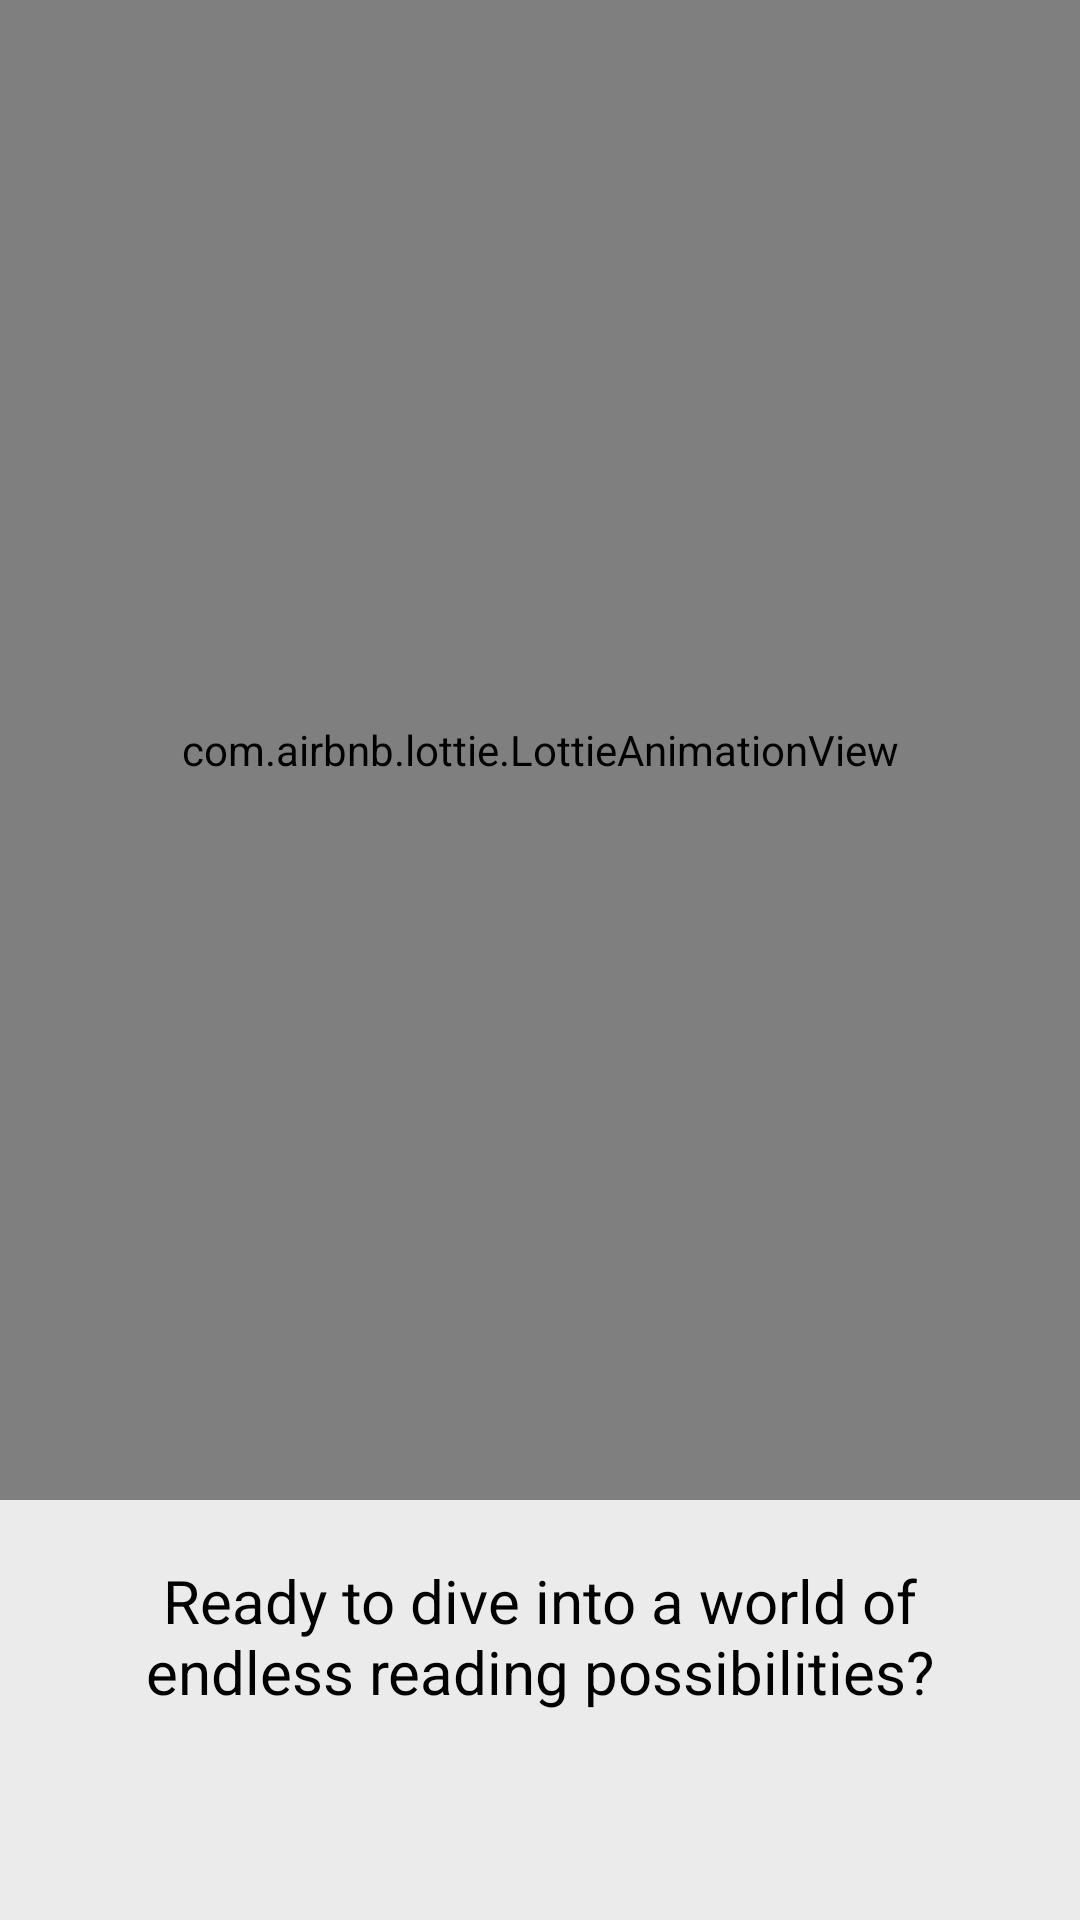

Write the Android layout XML for this screen, with the resource values it uses.
<!-- AndroidManifest.xml: application theme Theme.BulkyBookApp -->
<!-- res/layout/fragment_on_boarding_page_three.xml -->
<?xml version="1.0" encoding="utf-8"?>
<androidx.constraintlayout.widget.ConstraintLayout xmlns:android="http://schemas.android.com/apk/res/android"
    xmlns:tools="http://schemas.android.com/tools"
    android:layout_width="match_parent"
    android:layout_height="match_parent"
    xmlns:app="http://schemas.android.com/apk/res-auto"
    tools:context=".ui.fragments.Auth.OnBoardingPageThree">

    <com.airbnb.lottie.LottieAnimationView
        android:id="@+id/lottieAnimationView"
        android:layout_width="match_parent"
        android:layout_height="500dp"
        app:layout_constraintEnd_toEndOf="parent"
        app:layout_constraintStart_toStartOf="parent"
        app:layout_constraintTop_toTopOf="parent"
        app:lottie_autoPlay="true"
        app:lottie_loop="true"
        app:lottie_rawRes="@raw/book_step_three" />

    <TextView
        style="@style/BlackTextColorStyle"
        android:layout_width="match_parent"
        android:layout_height="wrap_content"
        android:text="@string/ready_to_dive_into_a_world_of_endless_reading_possibilities"
        android:textAlignment="center"
        android:textSize="20sp"
        android:layout_margin="20dp"
        app:layout_constraintEnd_toEndOf="parent"
        app:layout_constraintStart_toStartOf="parent"
        app:layout_constraintTop_toBottomOf="@+id/lottieAnimationView" />

</androidx.constraintlayout.widget.ConstraintLayout>
<!-- resources referenced by this layout -->
<resources>
  <string name="ready_to_dive_into_a_world_of_endless_reading_possibilities">Ready to dive into a world of endless reading possibilities?</string>
  <style name="BlackTextColorStyle" parent="Widget.AppCompat.TextView">
          <item name="android:textColor">@color/black</item>
      </style>
  <style name="Theme.BulkyBookApp" parent="Theme.MaterialComponents.NoActionBar">
          
          <item name="colorPrimary">@color/Primary_Color</item>
          <item name="colorPrimaryVariant">@color/purple_700</item>
          <item name="colorOnPrimary">@color/Primary_Color</item>
          
          <item name="colorSecondary">@color/teal_200</item>
          <item name="colorSecondaryVariant">@color/teal_700</item>
          <item name="colorOnSecondary">@color/black</item>
          
          <item name="android:statusBarColor">@color/Window_Background</item>
          <item name="android:windowBackground">@color/Window_Background</item>
          
  
          <item name="buttonStyle">@style/PrimaryButtonStyle</item>
          <item name="toolbarStyle">@style/ToolbarStyle</item>
  
      </style>
  <color name="black">#FF000000</color>
  <color name="Primary_Color">#F4CA37</color>
  <color name="purple_700">#FF3700B3</color>
  <color name="teal_200">#FF03DAC5</color>
  <color name="teal_700">#FF018786</color>
  <color name="Window_Background">#EBEBEB</color>
  <style name="PrimaryButtonStyle" parent="Widget.AppCompat.Button">
          <item name="android:background">@drawable/primary_button_pressed_bg</item>
          <item name="android:textColor">@color/black</item>
      </style>
  <style name="ToolbarStyle" parent="Widget.AppCompat.Toolbar">
          <item name="titleTextColor">@color/black</item>
      </style>
  <!-- drawable primary_button_pressed_bg (drawable) -->
  <?xml version="1.0" encoding="utf-8"?>
  <ripple xmlns:android="http://schemas.android.com/apk/res/android"
      android:color="@android:color/white"
      >
  
      <item android:id="@android:id/mask">
          <shape android:shape="rectangle">
              <corners android:radius="10dp"/>
              <solid android:color="@color/Primary_Color"/>
          </shape>
      </item>
  
      <item android:drawable="@drawable/primary_button_bg"/>
  
  
  
  
  </ripple>
  <!-- drawable primary_button_bg (drawable) -->
  <?xml version="1.0" encoding="utf-8"?>
  <shape xmlns:android="http://schemas.android.com/apk/res/android"
      android:shape="rectangle">
  
  
      <corners android:radius="10dp"/>
      <solid android:color="@color/Primary_Color"/>
  
  </shape>
</resources>
